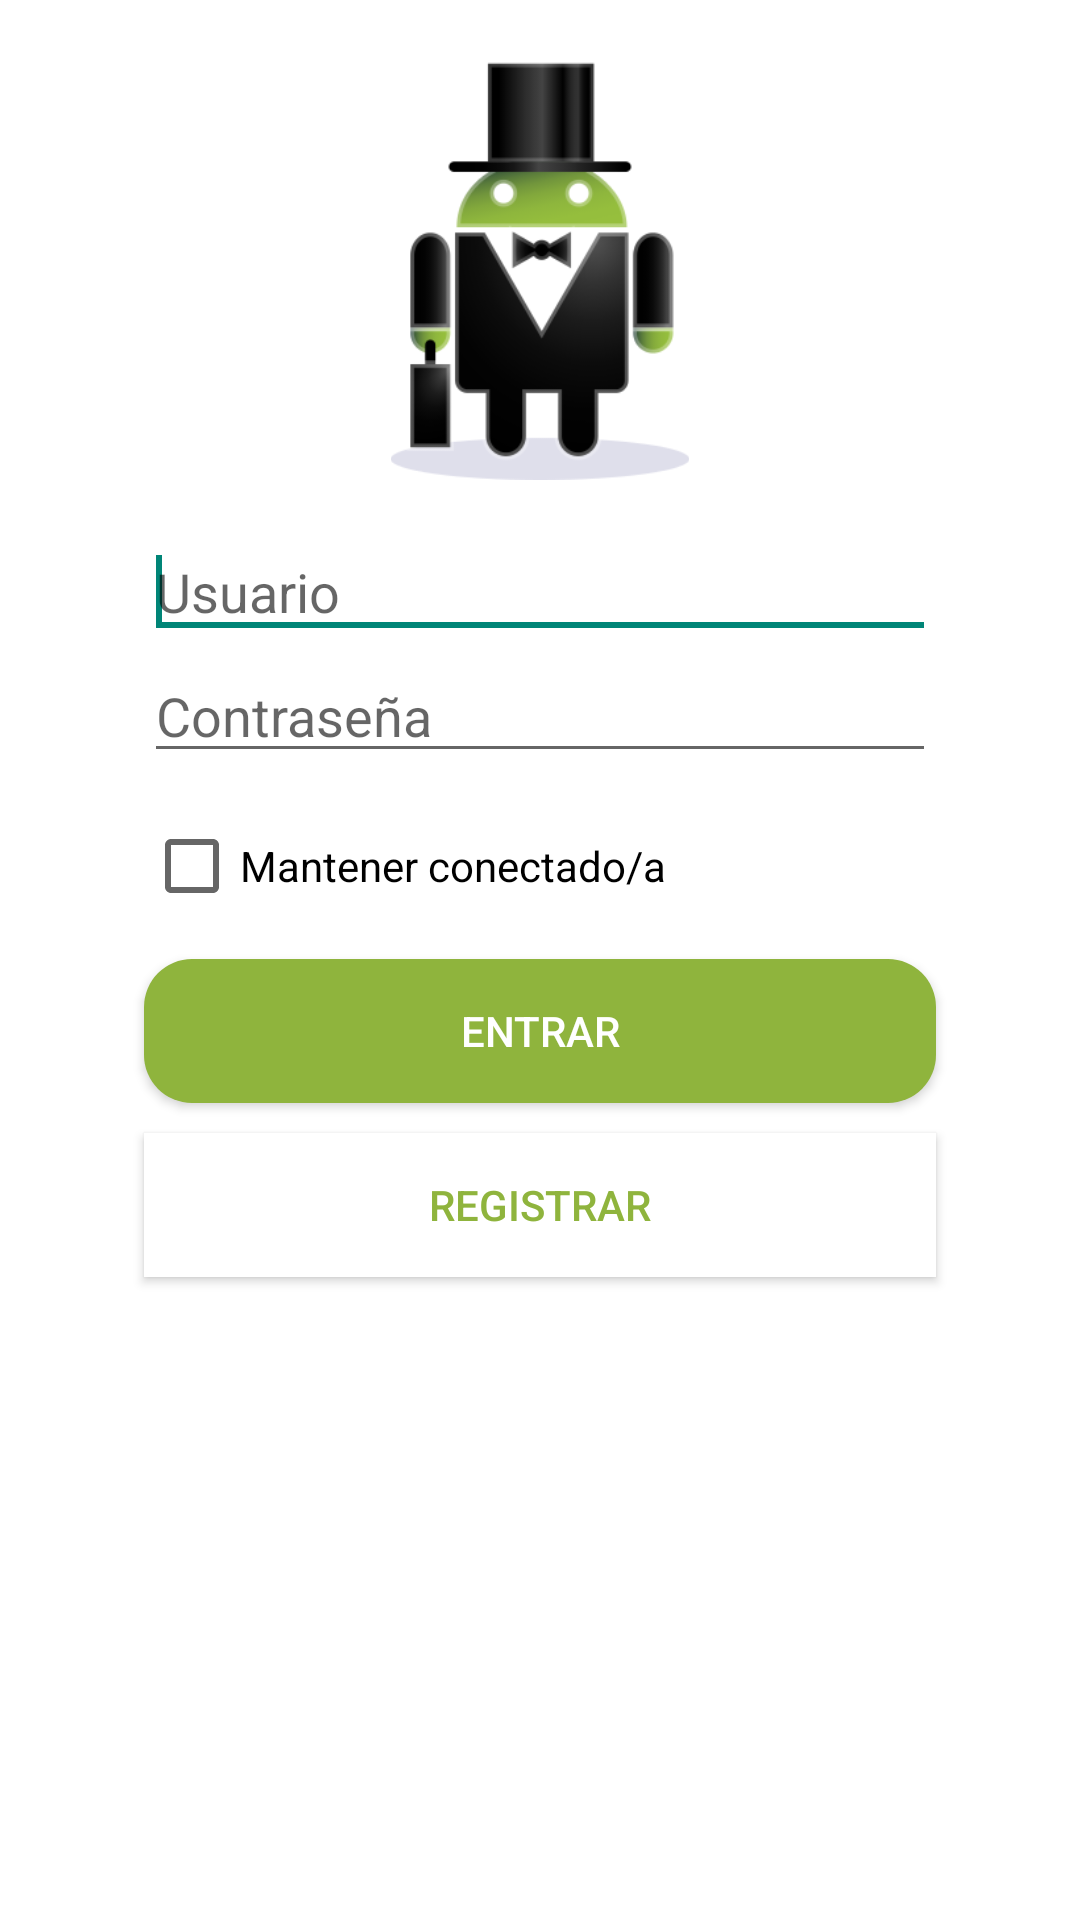

Produce the Android XML layout that renders to this screen, including the resource entries it uses.
<!-- AndroidManifest.xml: application theme AppTheme -->
<!-- res/layout/activity_login.xml -->
<?xml version="1.0" encoding="utf-8"?>
<ScrollView xmlns:android="http://schemas.android.com/apk/res/android"
    xmlns:tools="http://schemas.android.com/tools"
    android:layout_width="match_parent"
    android:layout_height="match_parent"
    android:background="@color/white" >

    <RelativeLayout
        android:layout_width="match_parent"
        android:layout_height="match_parent" >

        <ImageView
            android:id="@+id/imageView1"
            android:layout_width="100dp"
            android:layout_height="140dp"
            android:layout_alignParentTop="true"
            android:layout_centerHorizontal="true"
            android:layout_marginTop="20dp"
            android:src="@drawable/logindroid" />

        <EditText
            android:id="@+id/editTextUser"
            android:layout_width="match_parent"
            android:layout_height="wrap_content"
            android:layout_below="@id/imageView1"
            android:layout_marginLeft="48dp"
            android:layout_marginRight="48dp"
            android:layout_marginTop="15dp"
            android:ems="10"
            android:hint="@string/user"
            android:inputType="textEmailAddress"
            android:textColorLink="@color/green_droid" >

            <requestFocus />
        </EditText>

        <EditText
            android:id="@+id/editTextPassword"
            android:layout_width="match_parent"
            android:layout_height="wrap_content"
            android:layout_alignLeft="@id/editTextUser"
            android:layout_alignRight="@id/editTextUser"
            android:layout_below="@id/editTextUser"
            android:layout_marginBottom="15dp"
            android:ems="10"
            android:hint="@string/password"
            android:inputType="textPassword"
            android:textColorLink="@color/green_droid" />

        <CheckBox
            android:id="@+id/checkBoxLogged"
            android:layout_width="wrap_content"
            android:layout_height="wrap_content"
            android:layout_alignLeft="@id/editTextPassword"
            android:layout_alignRight="@id/editTextUser"
            android:layout_below="@id/editTextPassword"
            android:layout_marginBottom="15dp"
            android:text="@string/keepLogged" />

        <Button
            android:id="@+id/buttonLogin"
            android:layout_width="wrap_content"
            android:layout_height="wrap_content"
            android:layout_alignLeft="@id/editTextPassword"
            android:layout_alignRight="@id/editTextUser"
            android:layout_below="@+id/checkBoxLogged"
            android:layout_marginBottom="10dp"
            android:background="@drawable/buttons_style"
            android:text="@string/login"
            android:textColor="@color/white" />

        <Button
            android:id="@+id/buttonRegister"
            android:layout_width="wrap_content"
            android:layout_height="wrap_content"
            android:layout_alignLeft="@id/editTextPassword"
            android:layout_alignRight="@id/editTextUser"
            android:layout_below="@+id/buttonLogin"
            android:layout_marginBottom="24dp"
            android:background="@color/white"
            android:text="@string/register"
            android:textColor="@color/green_droid" />
    </RelativeLayout>

</ScrollView>
<!-- resources referenced by this layout -->
<resources>
  <color name="green_droid">#8fb43d</color>
  <color name="white">#ffffff</color>
  <!-- drawable buttons_style (drawable) -->
  <?xml version="1.0" encoding="utf-8"?>
  <selector xmlns:android="http://schemas.android.com/apk/res/android">
  
      <item android:state_focused="true" android:state_pressed="true"
          android:drawable="@drawable/rounded_button_pressed" />
      <item android:drawable="@drawable/rounded_button"/>
  
  </selector>
  <!-- drawable logindroid: png bitmap (drawable, 23026 bytes) -->
  <string name="keepLogged">Mantener conectado/a</string>
  <string name="login">Entrar</string>
  <string name="password">Contraseña</string>
  <string name="register">Registrar</string>
  <string name="user">Usuario</string>
  <style name="AppTheme" parent="AppBaseTheme">
  	   	<item name="android:actionBarTabStyle">@style/AppTheme.ActionBarTabStyle</item>
  	   	<item name="android:actionBarStyle">@style/AppTheme.ActionBar.Solid</item>
      </style>
  <!-- drawable rounded_button_pressed (drawable) -->
  <?xml version="1.0" encoding="utf-8"?>
  <shape xmlns:android="http://schemas.android.com/apk/res/android"
    android:shape="rectangle">
    
    <corners
        android:bottomRightRadius="16dp"
        android:bottomLeftRadius="16dp"
  	  android:topLeftRadius="16dp"
  	  android:topRightRadius="16dp"/>
    
    <solid android:color="@color/black" />
    
  </shape>
  <!-- drawable rounded_button (drawable) -->
  <?xml version="1.0" encoding="utf-8"?>
  <shape xmlns:android="http://schemas.android.com/apk/res/android"
    android:shape="rectangle">
    
    <corners
        android:bottomRightRadius="16dp"
        android:bottomLeftRadius="16dp"
  	  android:topLeftRadius="16dp"
  	  android:topRightRadius="16dp"/>
    
    <solid android:color="@color/green_droid" />
    
  </shape>
  <style name="AppBaseTheme" parent="Theme.AppCompat.Light">
          
      </style>
  <style name="AppTheme.ActionBarTabStyle" parent="@android:style/Widget.Holo.Light.ActionBar.TabView">
          <item name="android:background">@drawable/tab_indicator</item>
      </style>
  <style name="AppTheme.ActionBar.Solid" parent="@android:style/Widget.Holo.Light.ActionBar.Solid.Inverse">
          <item name="android:background">@drawable/actionbar_tab_indicator</item>
      </style>
  <color name="black">#000000</color>
  <!-- drawable actionbar_tab_indicator (drawable) -->
  <?xml version="1.0" encoding="utf-8"?>
  <selector xmlns:android="http://schemas.android.com/apk/res/android" >
      
  
      
      <item android:state_focused="false" android:state_selected="false"
            android:state_pressed="false"
            android:drawable="@color/green_droid" />
      <item android:state_focused="false" android:state_selected="true"
            android:state_pressed="false" 
            android:drawable="@color/green_light" />
  
  
  
  
  
      
      
  
  </selector>
  <color name="green_light">#ff99cc00</color>
</resources>
